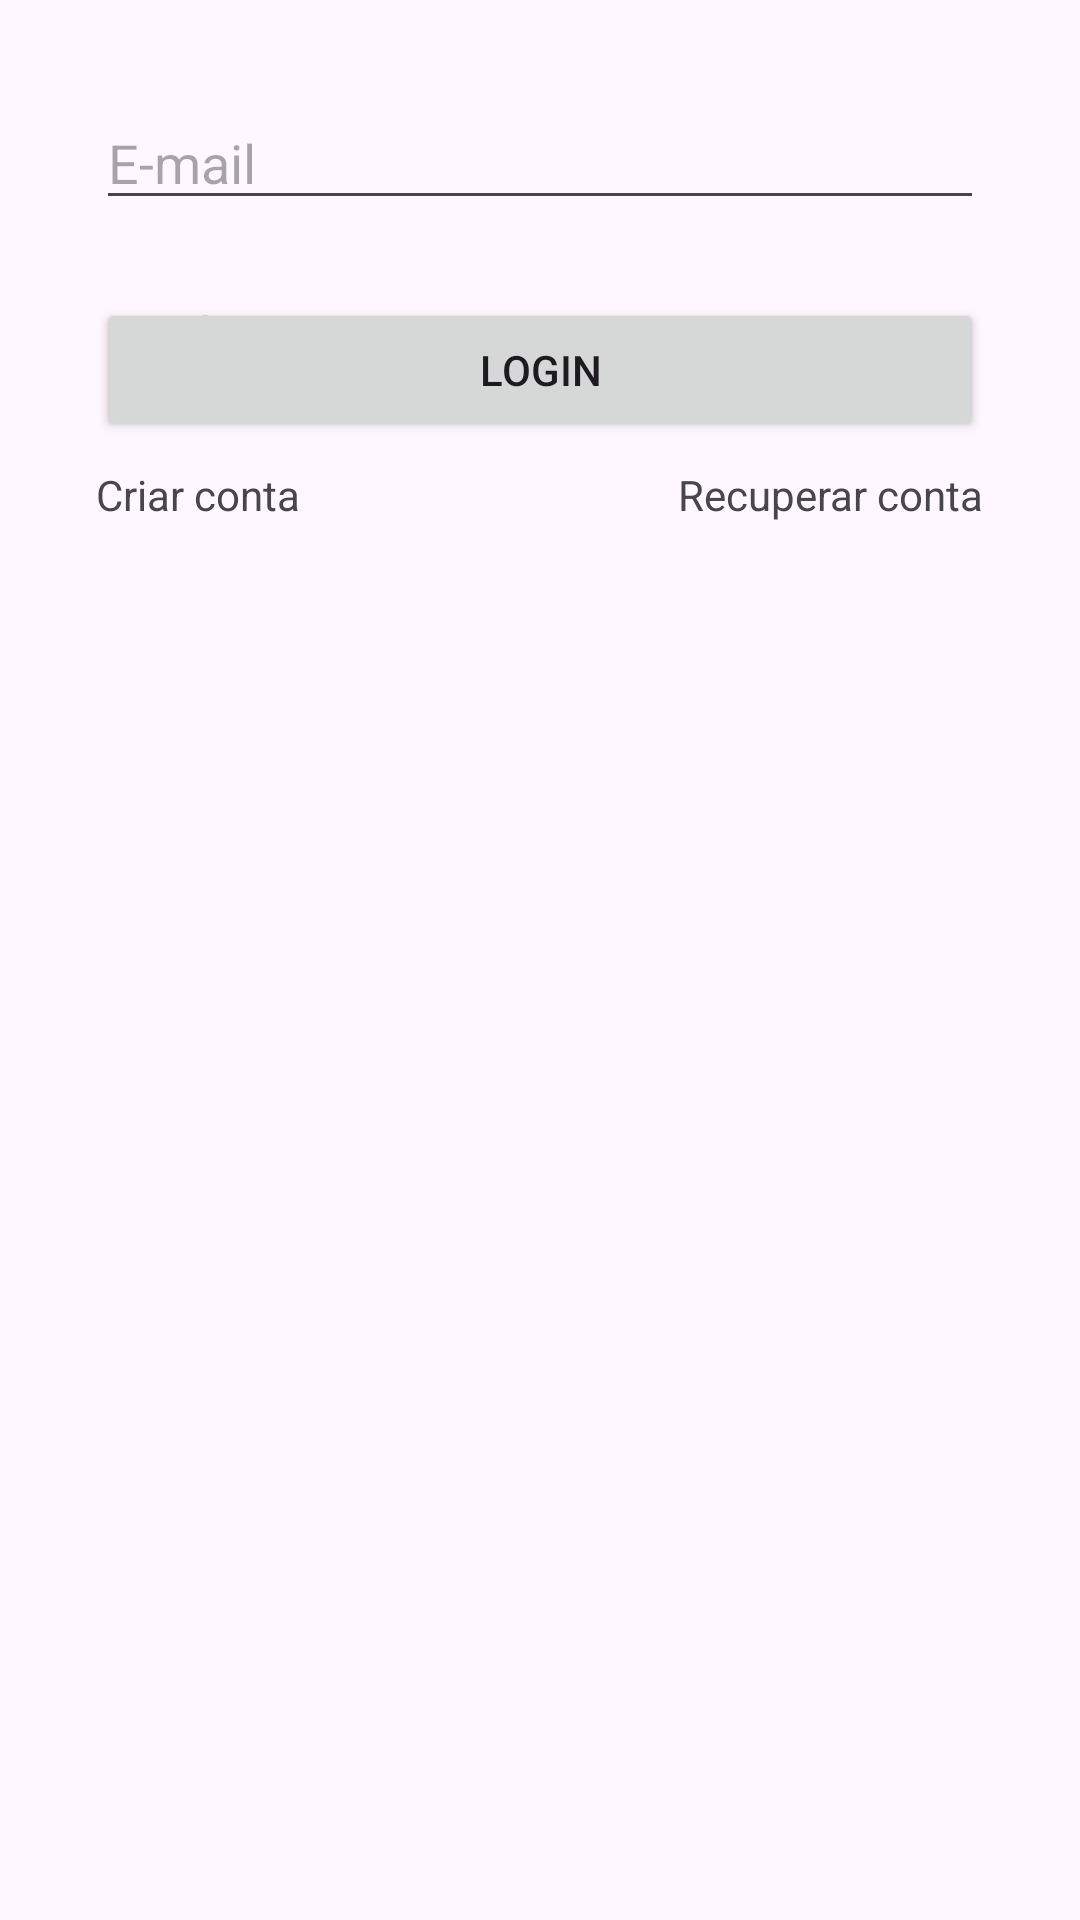

This screen was rendered from an Android layout file. Write that file and the resources it references.
<!-- AndroidManifest.xml: application theme Theme.AppAutenticação -->
<!-- res/layout/activity_login.xml -->
<?xml version="1.0" encoding="utf-8"?>
<androidx.constraintlayout.widget.ConstraintLayout xmlns:android="http://schemas.android.com/apk/res/android"
    xmlns:app="http://schemas.android.com/apk/res-auto"
    xmlns:tools="http://schemas.android.com/tools"
    android:layout_width="match_parent"
    android:layout_height="match_parent"
    tools:context=".LoginActivity">

    <EditText
        android:id="@+id/editEmail"
        android:layout_width="0dp"
        android:layout_height="wrap_content"
        android:layout_marginStart="32dp"
        android:layout_marginTop="32dp"
        android:layout_marginEnd="32dp"
        android:ems="10"
        android:hint="E-mail"
        android:inputType="textEmailAddress"
        app:layout_constraintEnd_toEndOf="parent"
        app:layout_constraintHorizontal_bias="0.0"
        app:layout_constraintStart_toStartOf="parent"
        app:layout_constraintTop_toTopOf="parent" />

    <EditText
        android:id="@+id/editSenha"
        android:layout_width="0dp"
        android:layout_height="wrap_content"
        android:layout_marginStart="32dp"
        android:layout_marginTop="16dp"
        android:layout_marginEnd="32dp"
        android:ems="10"
        android:hint="Senha"
        android:inputType="textPassword"
        app:layout_constraintEnd_toEndOf="parent"
        app:layout_constraintStart_toStartOf="parent"
        app:layout_constraintTop_toBottomOf="@+id/editEmail" />

    <TextView
        android:id="@+id/textCadastro"
        android:layout_width="wrap_content"
        android:layout_height="wrap_content"
        android:layout_marginTop="8dp"
        android:text="Criar conta"
        app:layout_constraintStart_toStartOf="@+id/btnLogin"
        app:layout_constraintTop_toBottomOf="@+id/btnLogin" />

    <TextView
        android:id="@+id/textRecuperaConta"
        android:layout_width="wrap_content"
        android:layout_height="wrap_content"
        android:layout_marginTop="8dp"
        android:text="Recuperar conta"
        app:layout_constraintEnd_toEndOf="@+id/btnLogin"
        app:layout_constraintTop_toBottomOf="@+id/btnLogin" />

    <ProgressBar
        android:id="@+id/progressBar"
        style="?android:attr/progressBarStyle"
        android:layout_width="wrap_content"
        android:layout_height="wrap_content"
        android:visibility="gone"
        tools:visibility="visible"
        android:layout_marginTop="16dp"
        app:layout_constraintEnd_toEndOf="parent"
        app:layout_constraintHorizontal_bias="0.498"
        app:layout_constraintStart_toStartOf="parent"
        app:layout_constraintTop_toBottomOf="@+id/btnLogin" />

    <Button
        android:id="@+id/btnLogin"
        android:layout_width="0dp"
        android:layout_height="wrap_content"
        android:layout_marginStart="32dp"
        android:layout_marginEnd="32dp"
        android:layout_marginBottom="524dp"
        android:text="Login"
        app:layout_constraintBottom_toBottomOf="parent"
        app:layout_constraintEnd_toEndOf="parent"
        app:layout_constraintHorizontal_bias="0.0"
        app:layout_constraintStart_toStartOf="parent"
        app:layout_constraintTop_toBottomOf="@+id/editSenha" />
</androidx.constraintlayout.widget.ConstraintLayout>
<!-- resources referenced by this layout -->
<resources>
  <style name="Theme.AppAutenticação" parent="Base.Theme.AppAutenticação" />
  <style name="Base.Theme.AppAutenticação" parent="Theme.Material3.DayNight.NoActionBar">
          
          
      </style>
</resources>
